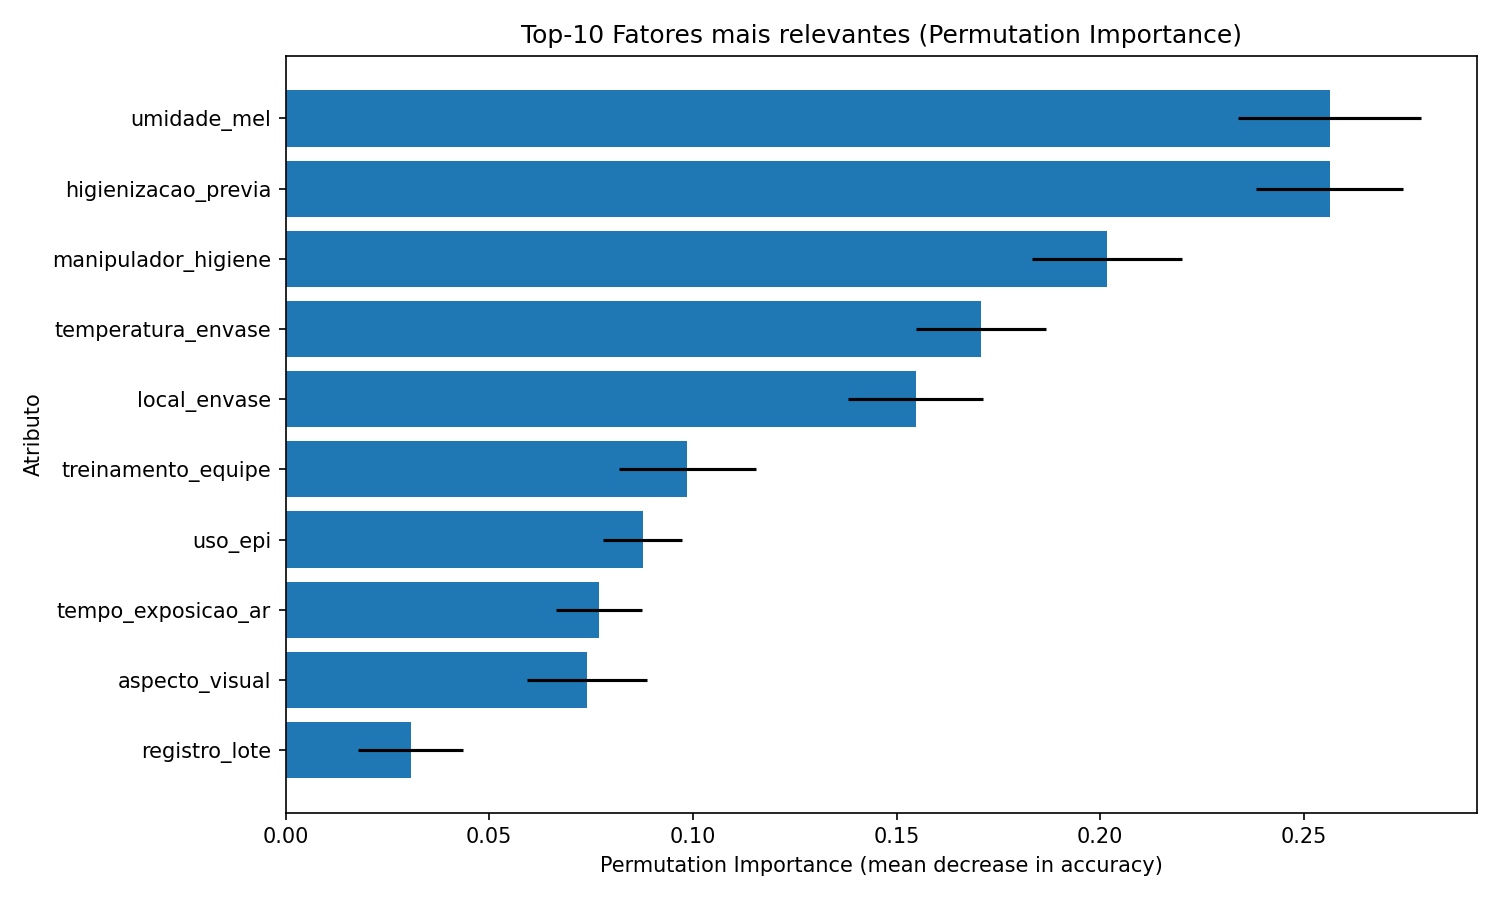

The file beside this chart, header and first rows:
feature, importance_mean, importance_std
umidade_mel, 0.2563, 0.02238
higienizacao_previa, 0.2563, 0.0181
manipulador_higiene, 0.2017, 0.01833
temperatura_envase, 0.1707, 0.01597
local_envase, 0.1547, 0.01648
treinamento_equipe, 0.09867, 0.01688
uso_epi, 0.08767, 0.009781
tempo_exposicao_ar, 0.077, 0.01059
aspecto_visual, 0.074, 0.01467
registro_lote, 0.03067, 0.01281
rotulo_presente, 0.011, 0.004485
cristalizacao, 0.006333, 0.005667
vedacao_adequada, 0.004333, 0.004485
estado_embalagem, 0.003333, 0.002582
historico_reclamacoes, 0.003333, 0.004216
lote_identificado, 0.002333, 0.003
data_validade_legivel, 0.001667, 0.004014
informacoes_completas, 0.001667, 0.005627
tipo_embalagem, 2.2204460492503132e-17, 0.002108
tampa_correta, -0.01067, 0.005333
